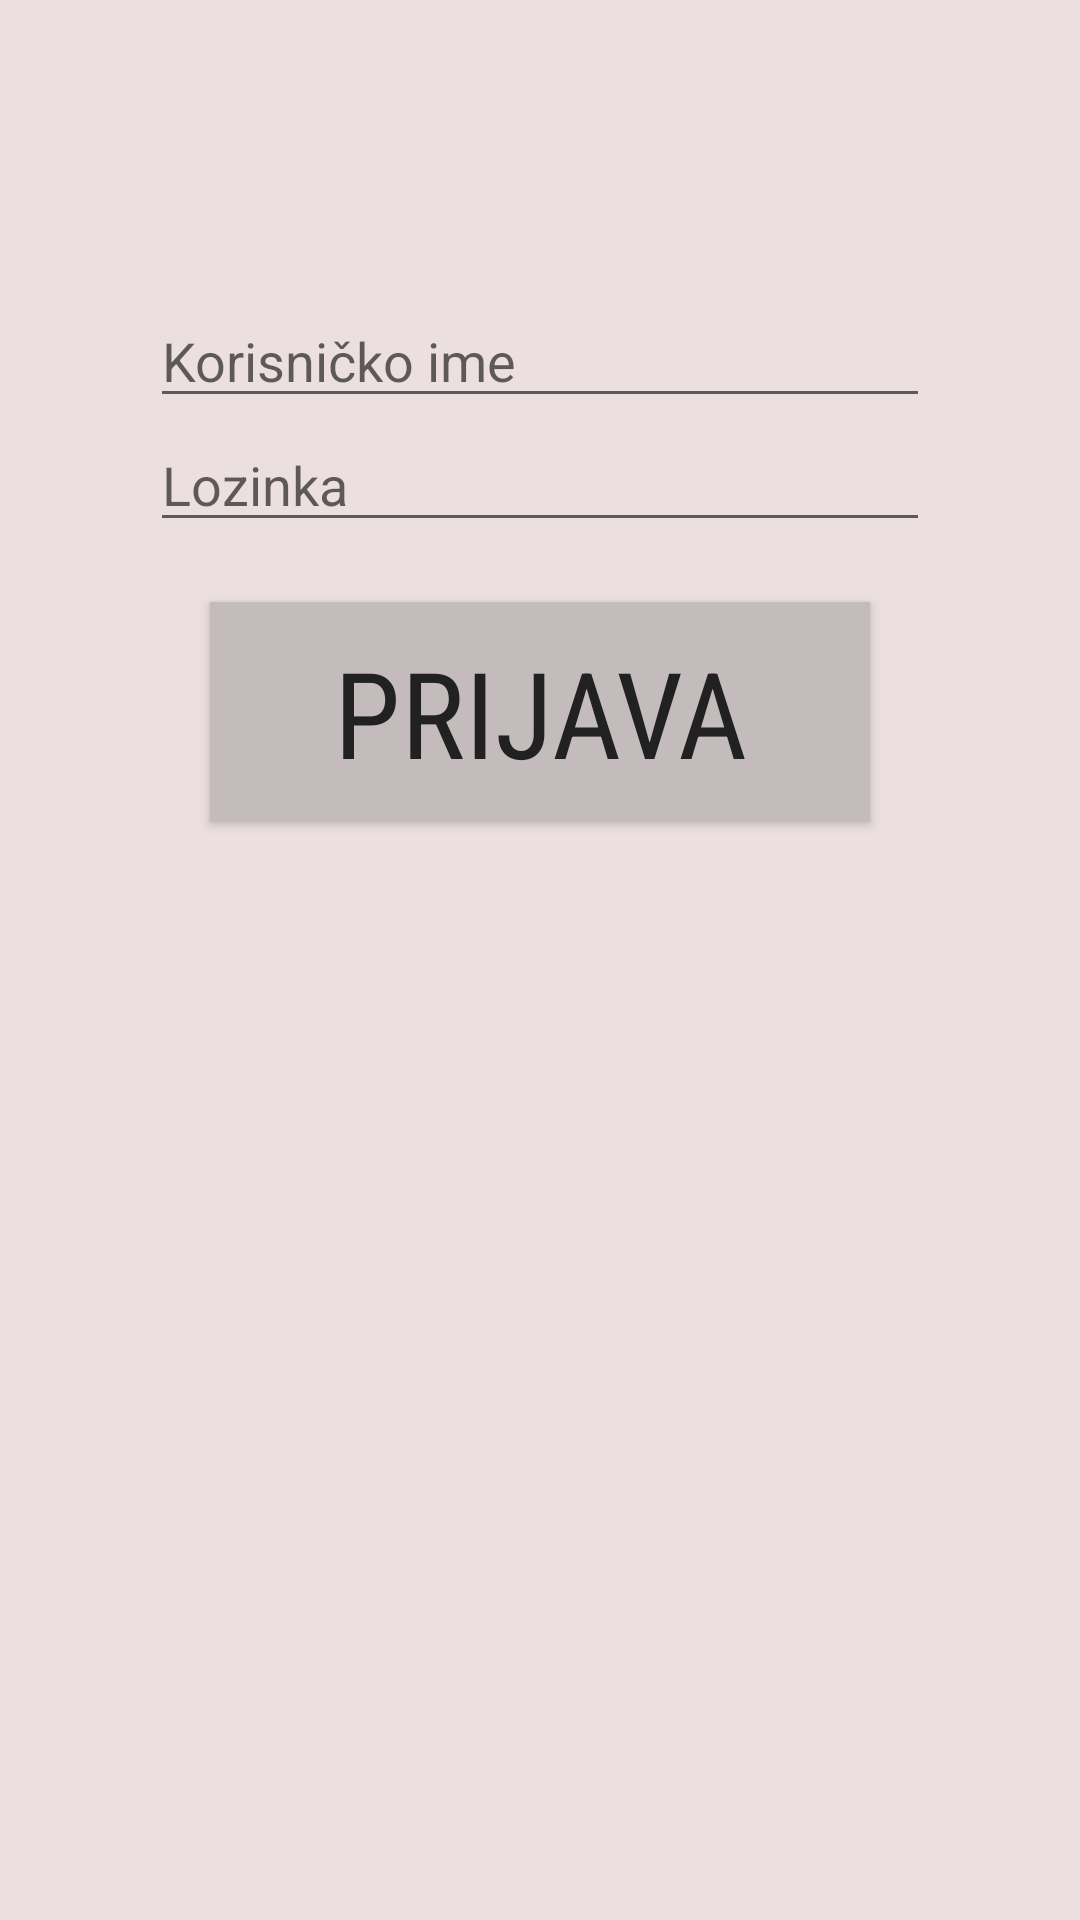

Produce the Android XML layout that renders to this screen, including the resource entries it uses.
<!-- AndroidManifest.xml: application theme AppTheme -->
<!-- res/layout/login_activity.xml -->
<?xml version="1.0" encoding="utf-8"?>
<LinearLayout
    xmlns:android="http://schemas.android.com/apk/res/android"
    android:orientation="vertical"
    android:layout_width="match_parent"
    android:layout_height="match_parent"
    android:id="@+id/login_coordinator"
    android:layout_gravity="center_vertical"
    android:background="#ebdfdf"
    android:padding="50dp">

    <Button
        android:layout_width="wrap_content"
        android:layout_height="wrap_content"
        android:id="@+id/register_button"
        android:text="@string/register_button"
        android:layout_gravity="center_horizontal"
        android:visibility="invisible"/>

    <EditText
        android:layout_width="match_parent"
        android:layout_height="wrap_content"
        android:id="@+id/user_name_edit_text"
        android:hint="@string/user_name_placeholder" />

    <EditText
        android:layout_width="match_parent"
        android:layout_height="wrap_content"
        android:id="@+id/password_edit_text"
        android:inputType="textPassword"
        android:ems="10"
        android:hint="@string/password_placeholder"
        />

    <Button
        android:layout_width="match_parent"
        android:layout_height="wrap_content"
        android:id="@+id/login_button"
        android:text="@string/login_button"
        style="@style/large_text_dark"
        android:background="#c4bcbc"
        android:layout_gravity="center_horizontal"
        android:padding="10dp"
        android:layout_margin="20dp"/>


</LinearLayout>
<!-- resources referenced by this layout -->
<resources>
  <string name="login_button">PRIJAVA</string>
  <string name="password_placeholder">Lozinka</string>
  <string name="register_button">REGISTRACIJA</string>
  <string name="user_name_placeholder">Korisničko ime</string>
  <style name="large_text_dark">
          <item name="android:textSize">40dp</item>
          <item name="android:textColor">@color/primary_text</item>
          <item name="android:fontFamily">sans-serif-condensed</item>
      </style>
  <style name="AppTheme" parent="Theme.AppCompat.Light.DarkActionBar">
          <item name="colorPrimary">@color/primary</item>
          <item name="colorPrimaryDark">@color/primary_dark</item>
          <item name="colorAccent">@color/accent</item>
      </style>
  <color name="primary_text">#212121</color>
  <color name="primary">#607D8B</color>
  <color name="primary_dark">#455A64</color>
  <color name="accent">#9E9E9E</color>
</resources>
